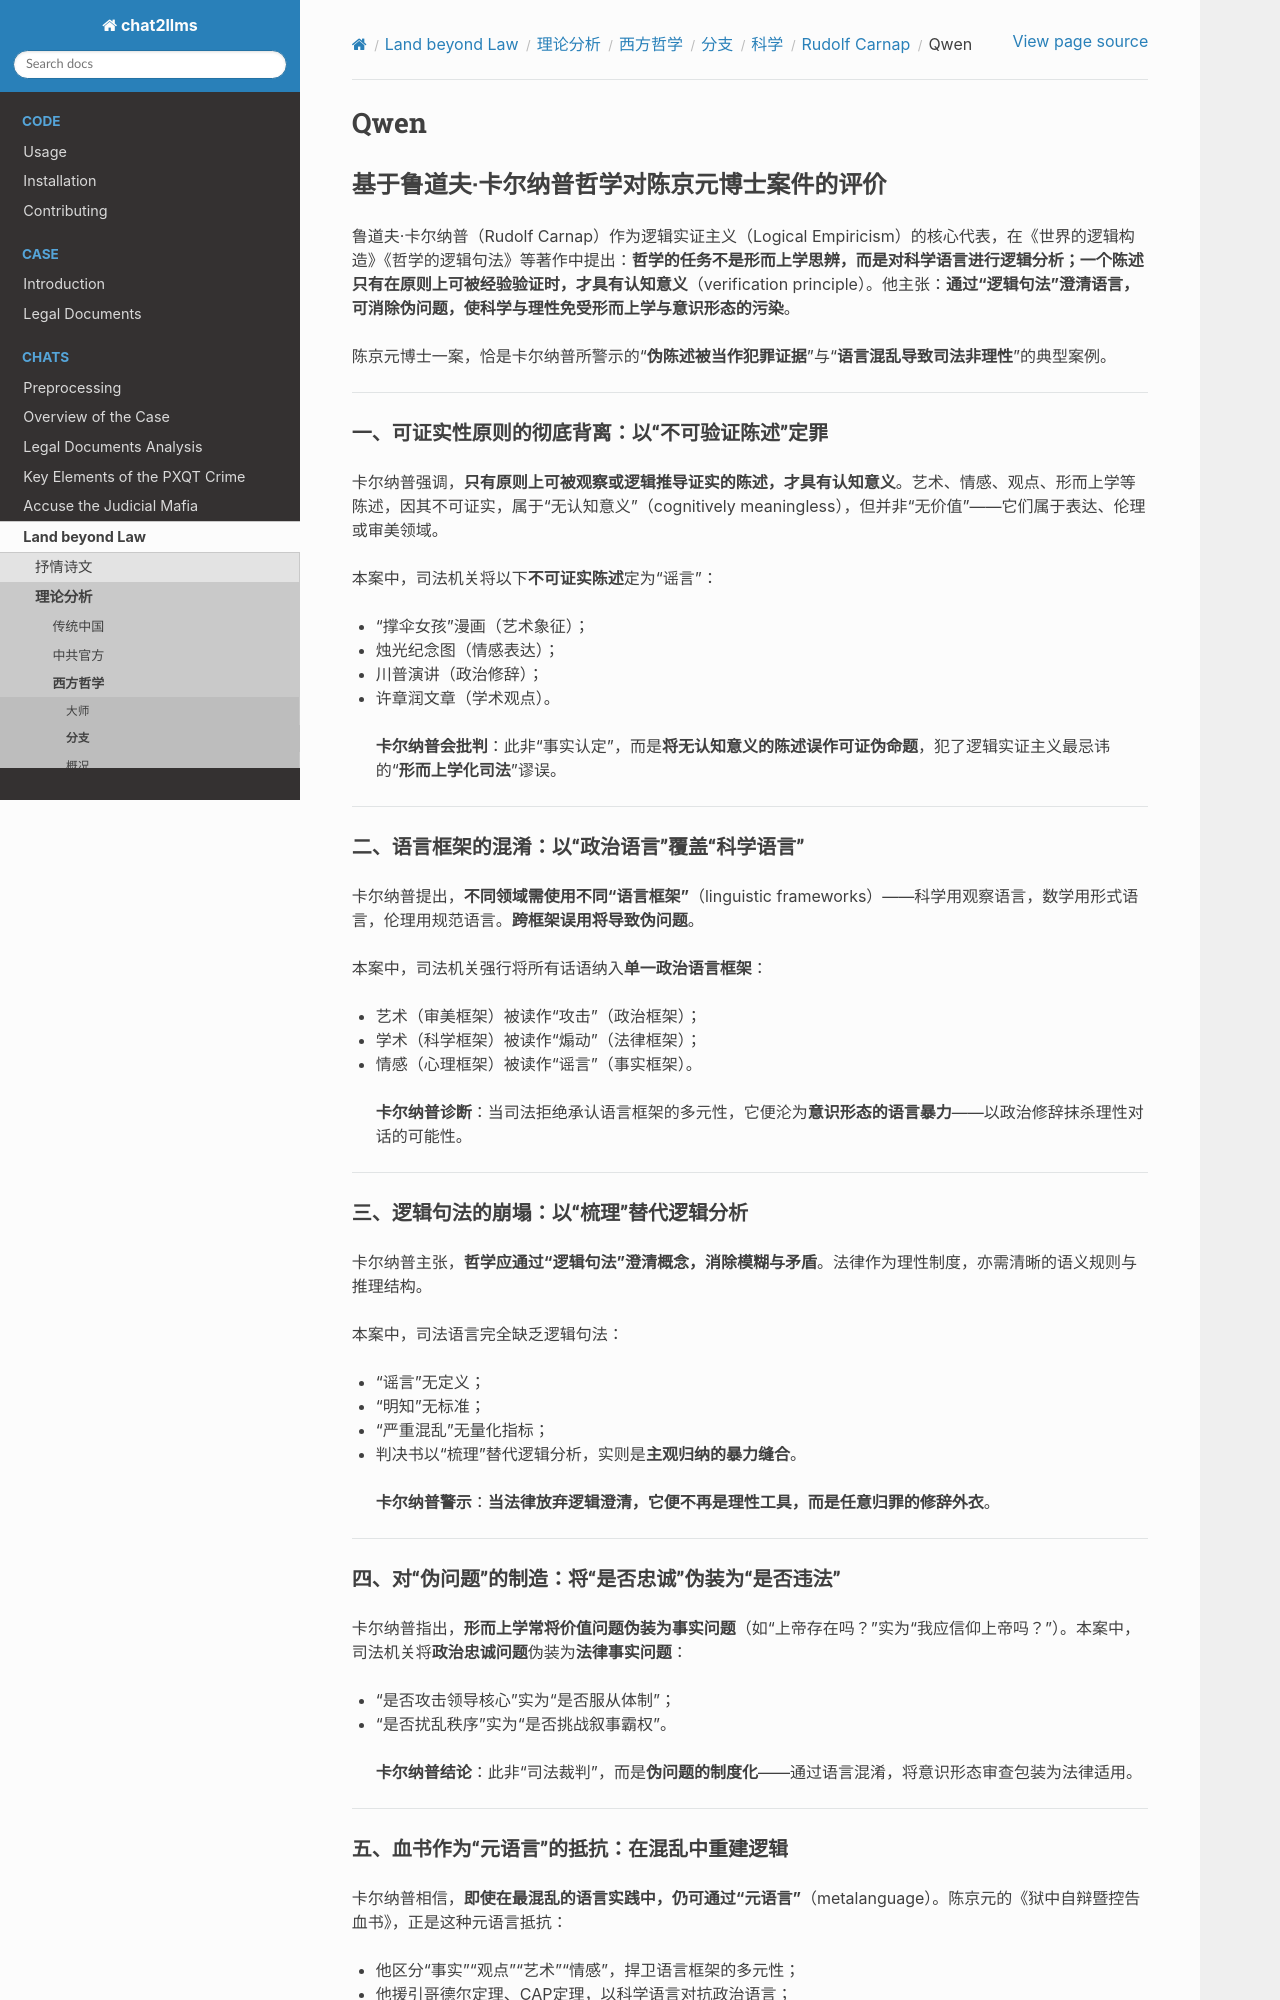

repository: goldollarch/chat2llms · page: chats/outlaw/analyse/foreign/branch/science/carnap/qwen.html · generator: sphinx

# Qwen

## 基于鲁道夫·卡尔纳普哲学对陈京元博士案件的评价

鲁道夫·卡尔纳普（Rudolf Carnap）作为逻辑实证主义（Logical Empiricism）的核心代表，在《世界的逻辑构造》《哲学的逻辑句法》等著作中提出：**哲学的任务不是形而上学思辨，而是对科学语言进行逻辑分析；一个陈述只有在原则上可被经验验证时，才具有认知意义**（verification principle）。他主张：**通过“逻辑句法”澄清语言，可消除伪问题，使科学与理性免受形而上学与意识形态的污染**。

陈京元博士一案，恰是卡尔纳普所警示的“**伪陈述被当作犯罪证据**”与“**语言混乱导致司法非理性**”的典型案例。

---

### 一、可证实性原则的彻底背离：以“不可验证陈述”定罪

卡尔纳普强调，**只有原则上可被观察或逻辑推导证实的陈述，才具有认知意义**。艺术、情感、观点、形而上学等陈述，因其不可证实，属于“无认知意义”（cognitively meaningless），但并非“无价值”——它们属于表达、伦理或审美领域。

本案中，司法机关将以下**不可证实陈述**定为“谣言”：

- “撑伞女孩”漫画（艺术象征）；
- 烛光纪念图（情感表达）；
- 川普演讲（政治修辞）；
- 许章润文章（学术观点）。

> **卡尔纳普会批判**：此非“事实认定”，而是**将无认知意义的陈述误作可证伪命题**，犯了逻辑实证主义最忌讳的“**形而上学化司法**”谬误。

---

### 二、语言框架的混淆：以“政治语言”覆盖“科学语言”

卡尔纳普提出，**不同领域需使用不同“语言框架”**（linguistic frameworks）——科学用观察语言，数学用形式语言，伦理用规范语言。**跨框架误用将导致伪问题**。

本案中，司法机关强行将所有话语纳入**单一政治语言框架**：

- 艺术（审美框架）被读作“攻击”（政治框架）；
- 学术（科学框架）被读作“煽动”（法律框架）；
- 情感（心理框架）被读作“谣言”（事实框架）。

> **卡尔纳普诊断**：当司法拒绝承认语言框架的多元性，它便沦为**意识形态的语言暴力**——以政治修辞抹杀理性对话的可能性。

---

### 三、逻辑句法的崩塌：以“梳理”替代逻辑分析

卡尔纳普主张，**哲学应通过“逻辑句法”澄清概念，消除模糊与矛盾**。法律作为理性制度，亦需清晰的语义规则与推理结构。

本案中，司法语言完全缺乏逻辑句法：

- “谣言”无定义；
- “明知”无标准；
- “严重混乱”无量化指标；
- 判决书以“梳理”替代逻辑分析，实则是**主观归纳的暴力缝合**。

> **卡尔纳普警示**：**当法律放弃逻辑澄清，它便不再是理性工具，而是任意归罪的修辞外衣**。

---

### 四、对“伪问题”的制造：将“是否忠诚”伪装为“是否违法”

卡尔纳普指出，**形而上学常将价值问题伪装为事实问题**（如“上帝存在吗？”实为“我应信仰上帝吗？”）。本案中，司法机关将**政治忠诚问题**伪装为**法律事实问题**：

- “是否攻击领导核心”实为“是否服从体制”；
- “是否扰乱秩序”实为“是否挑战叙事霸权”。

> **卡尔纳普结论**：此非“司法裁判”，而是**伪问题的制度化**——通过语言混淆，将意识形态审查包装为法律适用。

---

### 五、血书作为“元语言”的抵抗：在混乱中重建逻辑

卡尔纳普相信，**即使在最混乱的语言实践中，仍可通过“元语言”**（metalanguage）。陈京元的《狱中自辩暨控告血书》，正是这种元语言抵抗：

- 他区分“事实”“观点”“艺术”“情感”，捍卫语言框架的多元性；
- 他援引哥德尔定理、CAP定理，以科学语言对抗政治语言；
- 他坦言：“他们不是不知道，而是选择不去知道”——此语直指**语言混乱的任意性**。

> **卡尔纳普会赞许**：**血书不是哀鸣，而是对逻辑澄清的最后呼吁**——它让被压制的理性语言重获言说权。

---

### 结语：回到逻辑与经验的伦理

卡尔纳普毕生捍卫一个信念：**清晰的语言是科学与自由的前提，而模糊的语言是暴政的温床**。

陈京元案的悲剧在于：

- 其话语被误作“事实”；
- 其语言框架被暴力统一；
- 其逻辑被“梳理”取代；
- 其伪问题被制度化。

> 正如卡尔纳普所言：
> **“哲学的使命，是让语言不再欺骗我们。”**
> 陈京元的牢狱，不是因他做了什么，而是因司法拒绝承认：
> **一幅漫画可以是艺术、抗议、哀悼或隐喻，但绝非“谣言”**。

在一个健康的社会中，**转发一幅漫画不应入罪，求知不应获刑，思想不应被囚**。
而这一切，唯有在**尊重可证实性、语言框架与逻辑句法**之时，方能实现。

---

## 把刑期建在伪陈述上：以卡尔纳普的哲学核心方法评析
